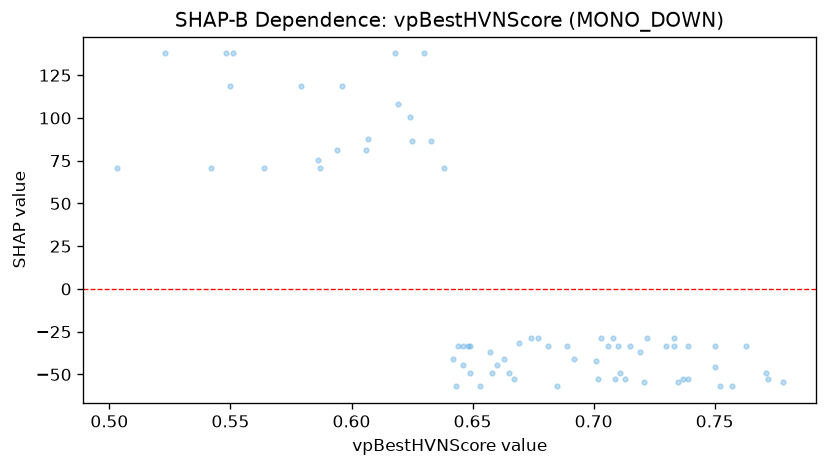

Data behind this chart, as committed beside it:
feature_value, shap_value
0.706, -33.33
0.739, -33.33
0.657, -36.74
0.624, 100.3
0.719, -36.74
0.663, -41.26
0.653, -56.97
0.665, -49.04
0.55, 118.8
0.596, 118.8
0.643, -56.97
0.607, 87.58
0.551, 137.7
0.618, 137.7
0.63, 137.7
0.711, -49.04
0.721, -54.23
0.702, -52.45
0.548, 137.7
0.739, -52.45
0.523, 137.7
0.75, -33.42
0.757, -56.97
0.75, -45.87
0.649, -33.33
0.709, -52.45
0.737, -52.45
0.649, -49.04
0.73, -33.33
0.763, -33.42
0.669, -31.39
0.66, -44.52
0.658, -49.04
0.703, -28.81
0.667, -52.45
0.646, -44.52
0.708, -28.81
0.713, -52.45
0.503, 70.67
0.606, 81.42
0.594, 81.42
0.542, 70.67
0.648, -33.33
0.564, 70.67
0.722, -28.81
0.642, -41.26
0.587, 70.67
0.715, -33.33
0.586, 75.49
0.701, -41.94
0.619, 108.1
0.752, -56.97
0.685, -56.97
0.638, 70.67
0.674, -28.81
0.689, -33.33
0.644, -33.33
0.646, -33.33
0.677, -28.81
0.692, -41.26
... 11 more rows
